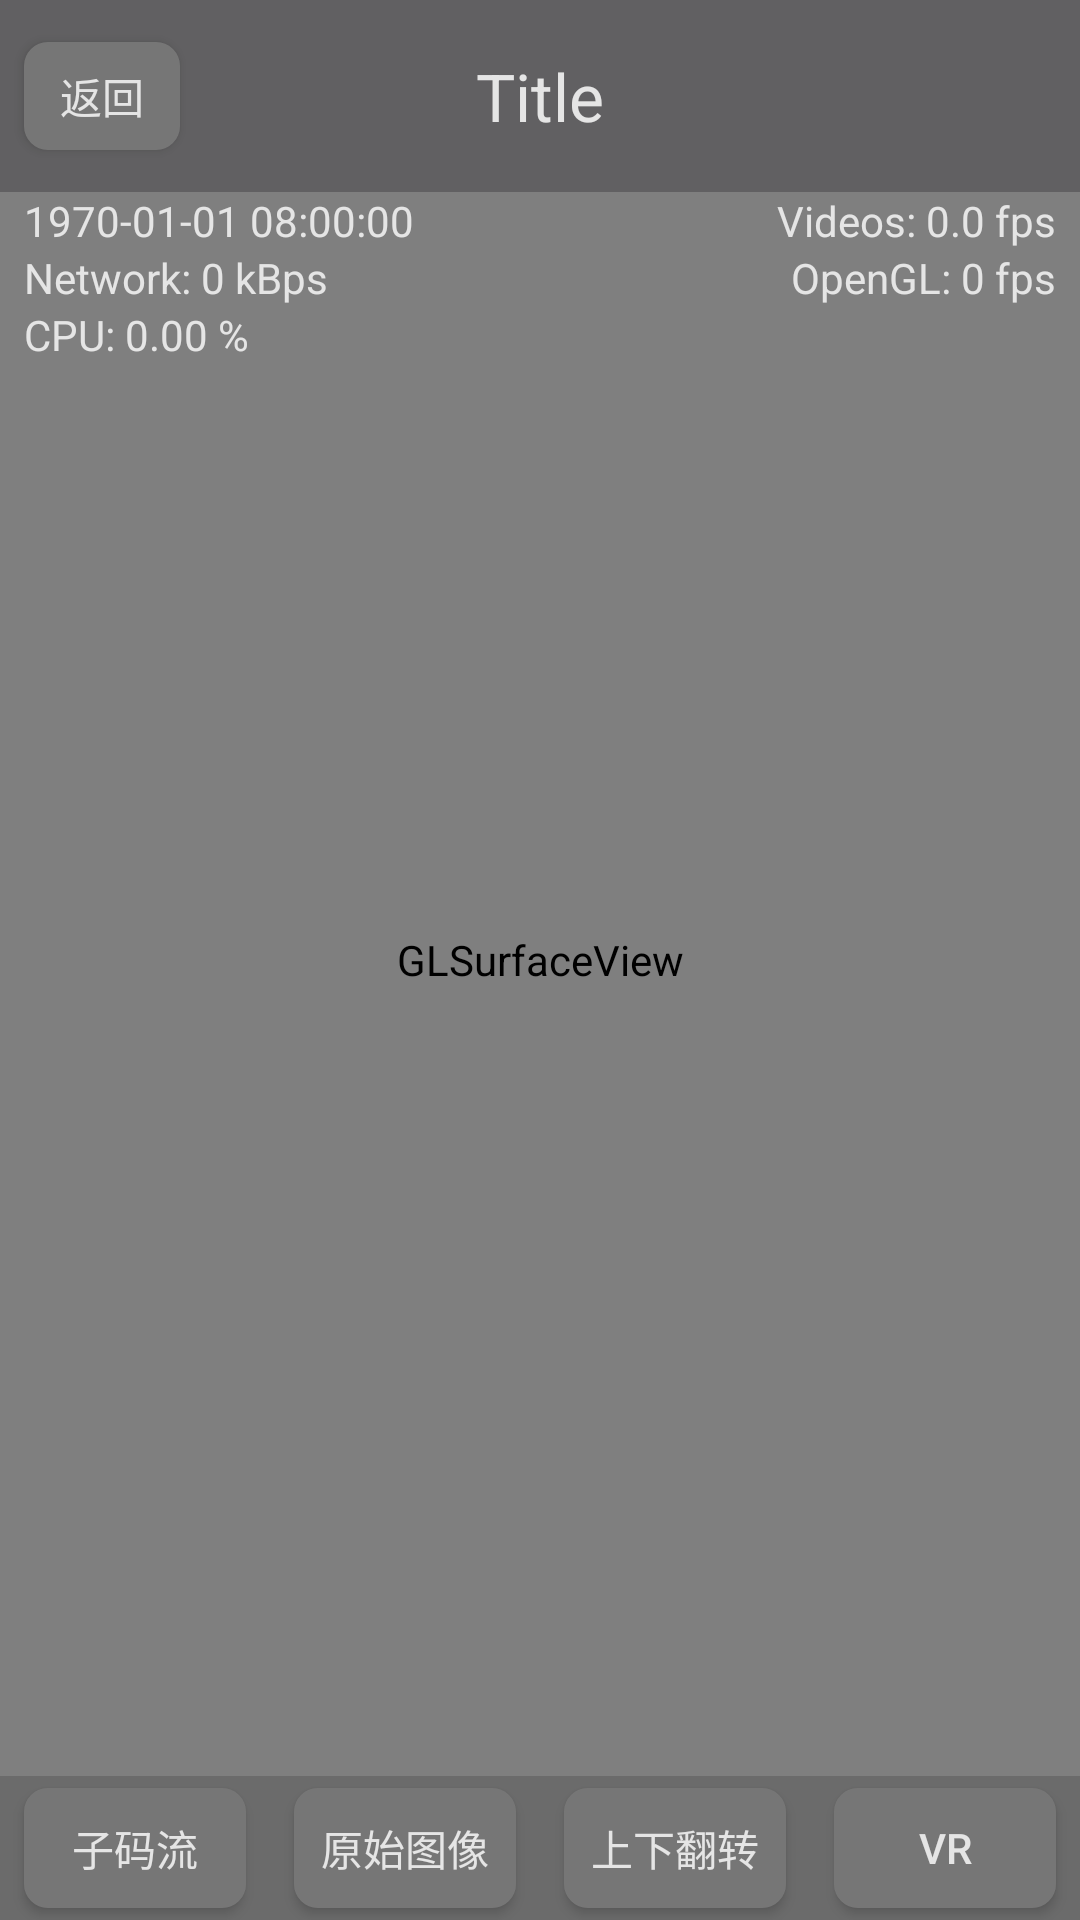

Layout XML and referenced resources for this Android screen:
<!-- AndroidManifest.xml: application theme AppTheme -->
<!-- res/layout/activity_onlineplay.xml -->
<?xml version="1.0" encoding="utf-8"?>
<RelativeLayout xmlns:android="http://schemas.android.com/apk/res/android"
    xmlns:tools="http://schemas.android.com/tools"
    android:layout_width="match_parent"
    android:layout_height="match_parent"
    tools:context=".OnlinePlayActivity">

    <android.opengl.GLSurfaceView
        android:layout_width="fill_parent"
        android:layout_height="fill_parent"
        android:id="@+id/surfaceView"
        android:layout_centerVertical="true"
        android:layout_centerHorizontal="true"
        android:layout_weight="1" />

    <FrameLayout
        android:layout_width="match_parent"
        android:layout_height="64dp"
        android:background="@color/button_material_dark"
        android:focusable="false"
        android:focusableInTouchMode="false"
        android:clickable="false"
        android:id="@+id/topView"
        android:alpha="0.8">

        <Button
            android:layout_width="52dp"
            android:layout_height="36dp"
            android:text="返回"
            android:id="@+id/backBtn"
            android:layout_gravity="left|center_vertical"
            android:layout_marginLeft="8dp"
            android:textSize="14dp"
            android:onClick="back"
            android:background="@drawable/button_shape_bar"
            android:textColor="#ffffff" />

        <TextView
            android:layout_height="wrap_content"
            android:textAppearance="?android:attr/textAppearanceLarge"
            android:text="Title"
            android:id="@+id/titleTextView"
            android:layout_gravity="center"
            android:textColor="#ffffff"
            android:textSize="22dp"
            android:textAlignment="center"
            android:ellipsize = "middle"
            android:singleLine="true"
            android:layout_width="260dp" />

    </FrameLayout>

    <TextView
        android:layout_width="wrap_content"
        android:layout_height="wrap_content"
        android:textAppearance="?android:attr/textAppearanceSmall"
        android:text="Videos: 0.0 fps"
        android:id="@+id/videoFrameRateLabel"
        android:layout_below="@+id/topView"
        android:layout_alignParentEnd="false"
        android:layout_alignRight="@+id/topView"
        android:textColor="#ffffff"
        android:layout_marginRight="8dp"
        android:alpha="0.8" />

    <TextView
        android:layout_width="wrap_content"
        android:layout_height="wrap_content"
        android:textAppearance="?android:attr/textAppearanceSmall"
        android:text="OpenGL: 0 fps"
        android:id="@+id/glFrameRateLabel"
        android:textColor="#ffffff"
        android:layout_marginRight="8dp"
        android:layout_below="@+id/videoFrameRateLabel"
        android:layout_alignParentEnd="true"
        android:alpha="0.8" />

    <TextView
        android:layout_width="wrap_content"
        android:layout_height="wrap_content"
        android:textAppearance="?android:attr/textAppearanceSmall"
        android:text="CPU: 0.00 %"
        android:id="@+id/cpuLabel"
        android:layout_below="@+id/netLabel"
        android:layout_alignParentEnd="false"
        android:textColor="#ffffff"
        android:alpha="0.8"
        android:layout_marginLeft="8dp" />

    <TextView
        android:layout_width="wrap_content"
        android:layout_height="wrap_content"
        android:textAppearance="?android:attr/textAppearanceSmall"
        android:text="Network: 0 kBps"
        android:id="@+id/netLabel"
        android:layout_below="@+id/timeLabel"
        android:layout_alignParentEnd="false"
        android:textColor="#ffffff"
        android:alpha="0.8"
        android:layout_marginLeft="8dp" />

    <TextView
        android:layout_width="wrap_content"
        android:layout_height="wrap_content"
        android:textAppearance="?android:attr/textAppearanceSmall"
        android:text="1970-01-01 08:00:00"
        android:id="@+id/timeLabel"

        android:textColor="#ffffff"
        android:alpha="0.8"
        android:layout_marginLeft="8dp"
        android:layout_below="@+id/topView"
        android:layout_alignParentStart="true"/>

    <LinearLayout
        android:orientation="horizontal"
        android:layout_width="match_parent"
        android:id="@+id/btnView"
        android:background="#32000000"
        android:layout_height="48dp"
        android:alpha="0.8"
        android:layout_alignParentBottom="true"
        android:layout_alignParentStart="true">

        <Button
            android:layout_width="match_parent"
            android:layout_height="40dp"
            android:text="子码流"
            android:id="@+id/streamTypeBtn"
            android:textSize="14dp"
            android:onClick="streamType"
            android:background="@drawable/button_shape_bar"
            android:textColor="#ffffff"
            android:layout_gravity="right|center_vertical"
            android:layout_weight="1"
            android:layout_marginLeft="8dp"
            android:layout_marginRight="8dp" />

        <Button
            android:layout_width="match_parent"
            android:layout_height="40dp"
            android:text="原始图像"
            android:id="@+id/videoModeBtn"
            android:textSize="14dp"
            android:onClick="videoMode"
            android:background="@drawable/button_shape_bar"
            android:textColor="#ffffff"
            android:layout_gravity="right|center_vertical"
            android:layout_weight="1"
            android:layout_marginLeft="8dp"
            android:layout_marginRight="8dp" />

        <Button
            android:layout_width="match_parent"
            android:layout_height="40dp"
            android:text="上下翻转"
            android:id="@+id/flipBtn"
            android:textSize="14dp"
            android:onClick="flip"
            android:background="@drawable/button_shape_bar"
            android:textColor="#ffffff"
            android:layout_gravity="right|center_vertical"
            android:layout_weight="1"
            android:layout_marginLeft="8dp"
            android:layout_marginRight="8dp" />

        <Button
            android:layout_width="match_parent"
            android:layout_height="40dp"
            android:text="VR"
            android:id="@+id/modeBtn"
            android:layout_gravity="right|center_vertical"
            android:textSize="14dp"
            android:onClick="mode"
            android:background="@drawable/button_shape_bar"
            android:textColor="#ffffff"
            android:layout_marginRight="8dp"
            android:layout_weight="1"
            android:layout_marginLeft="8dp" />
    </LinearLayout>


</RelativeLayout>
<!-- resources referenced by this layout -->
<resources>
  <!-- drawable button_shape_bar (drawable) -->
  <?xml version="1.0" encoding="utf-8"?>
  <shape
      xmlns:android="http://schemas.android.com/apk/res/android"
      android:shape="rectangle">
      
      <solid android:color="#757575" />
      
      
      <corners android:radius="8dip" />
  
      
      <padding
          android:left="4dp"
          android:top="4dp"
          android:right="4dp"
          android:bottom="4dp"
          />
  </shape>
  <style name="AppTheme" parent="Theme.AppCompat.Light.NoActionBar">
          
          <item name="colorPrimary">@color/colorPrimary</item>
          <item name="colorPrimaryDark">@color/colorPrimaryPE</item>
          <item name="colorAccent">@color/colorAccent</item>
      </style>
  <color name="colorPrimary">#3F51B5</color>
  <color name="colorPrimaryPE">#5a595b</color>
  <color name="colorAccent">#FF4081</color>
</resources>
